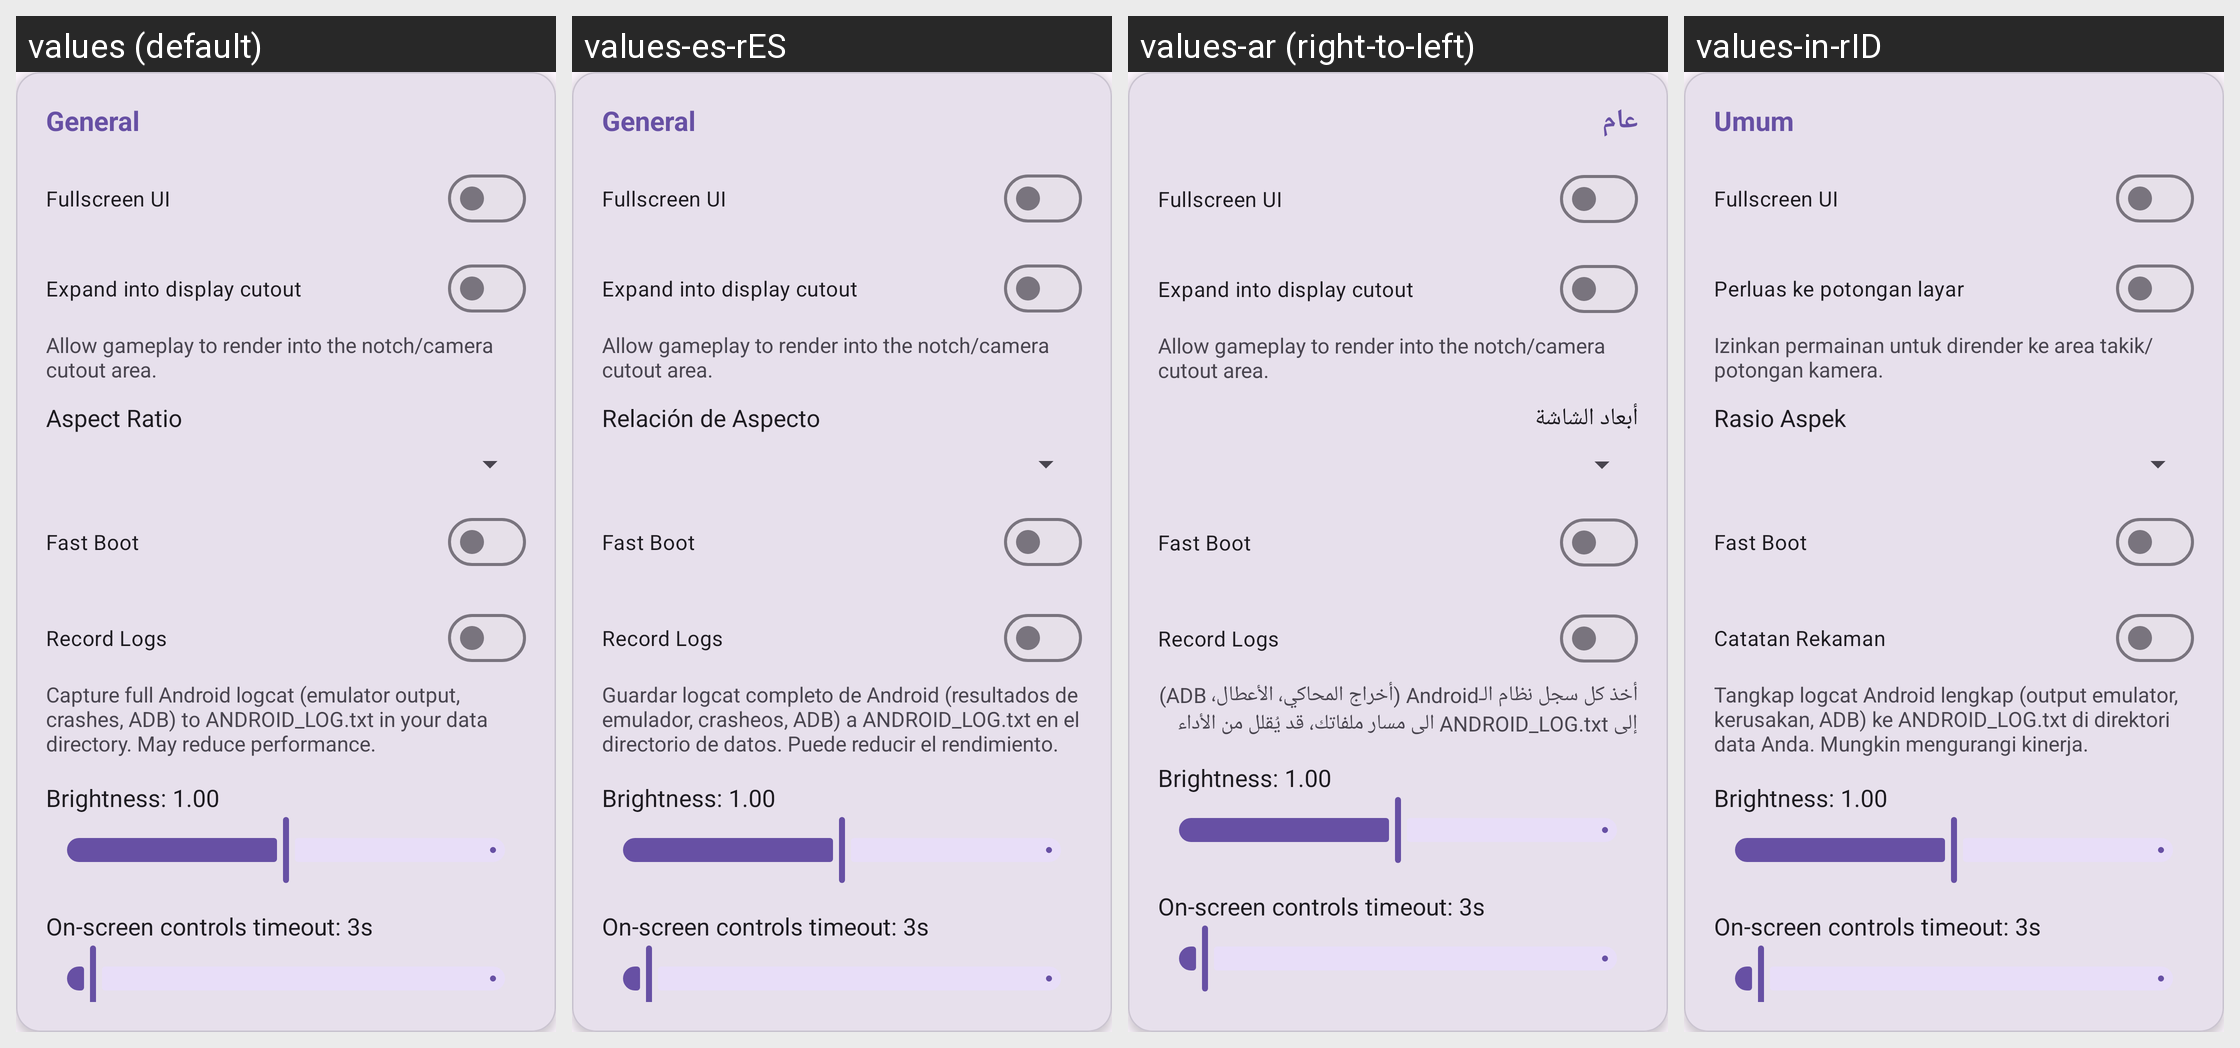

Here is an Android app screen in its default locale and in the app's own translations. Write out the translated-string differences for the strings that appear on this screen.
Android screen res/layout/include_settings_card_general.xml rendered under 4 locales, left to right: values (default), values-es-rES, values-ar (right-to-left), values-in-rID. Device: Nexus 5 (rendered at 1080×1920; each locale shown at half size, 540×960, under a caption strip naming it); theme Theme.PCSX2.
Other locales in the repository, not shown: values-ar-rSA, values-nl, values-pt-rBR, values-ru-rRU, values-tr-rTR, values-zh-rCN.
Strings drawn on this screen, with the default value and each locale's value (text and hints the layout hard-codes, and strings that could not be matched under every locale, appear in the picture but are not listed):

settings_section_general
  values: General
  values-es-rES: General
  values-ar: عام
  values-in-rID: Umum

settings_fullscreen_ui
  values: Fullscreen UI
  values-es-rES: Fullscreen UI  [not translated; the default value is used]
  values-ar: Fullscreen UI  [not translated; the default value is used]
  values-in-rID: Fullscreen UI  [not translated; the default value is used]

settings_expand_cutout
  values: Expand into display cutout
  values-es-rES: Expand into display cutout
  values-ar: Expand into display cutout
  values-in-rID: Perluas ke potongan layar

settings_expand_cutout_summary
  values: Allow gameplay to render into the notch/camera cutout area.
  values-es-rES: Allow gameplay to render into the notch/camera cutout area.
  values-ar: Allow gameplay to render into the notch/camera cutout area.
  values-in-rID: Izinkan permainan untuk dirender ke area takik/potongan kamera.

settings_aspect_ratio
  values: Aspect Ratio
  values-es-rES: Relación de Aspecto
  values-ar: أبعاد الشاشة
  values-in-rID: Rasio Aspek

settings_fast_boot
  values: Fast Boot
  values-es-rES: Fast Boot  [not translated; the default value is used]
  values-ar: Fast Boot  [not translated; the default value is used]
  values-in-rID: Fast Boot  [not translated; the default value is used]

settings_record_logs
  values: Record Logs
  values-es-rES: Record Logs
  values-ar: Record Logs
  values-in-rID: Catatan Rekaman

settings_record_logs_summary
  values: Capture full Android logcat (emulator output, crashes, ADB) to ANDROID_LOG.txt in your data directory. May reduce performance.
  values-es-rES: Guardar logcat completo de Android (resultados de emulador, crasheos, ADB) a ANDROID_LOG.txt en el directorio de datos. Puede reducir el rendimiento.
  values-ar: أخذ كل سجل نظام الـAndroid (أخراج المحاكي، الأعطال، ADB) إلى ANDROID_LOG.txt الى مسار ملفاتك، قد يُقلل من الأداء
  values-in-rID: Tangkap logcat Android lengkap (output emulator, kerusakan, ADB) ke ANDROID_LOG.txt di direktori data Anda. Mungkin mengurangi kinerja.

settings_brightness_default
  values: Brightness: 1.00
  values-es-rES: Brightness: 1.00  [not translated; the default value is used]
  values-ar: Brightness: 1.00  [not translated; the default value is used]
  values-in-rID: Brightness: 1.00  [not translated; the default value is used]

settings_osc_timeout_default
  values: On-screen controls timeout: 3s
  values-es-rES: On-screen controls timeout: 3s  [not translated; the default value is used]
  values-ar: On-screen controls timeout: 3s  [not translated; the default value is used]
  values-in-rID: On-screen controls timeout: 3s  [not translated; the default value is used]
